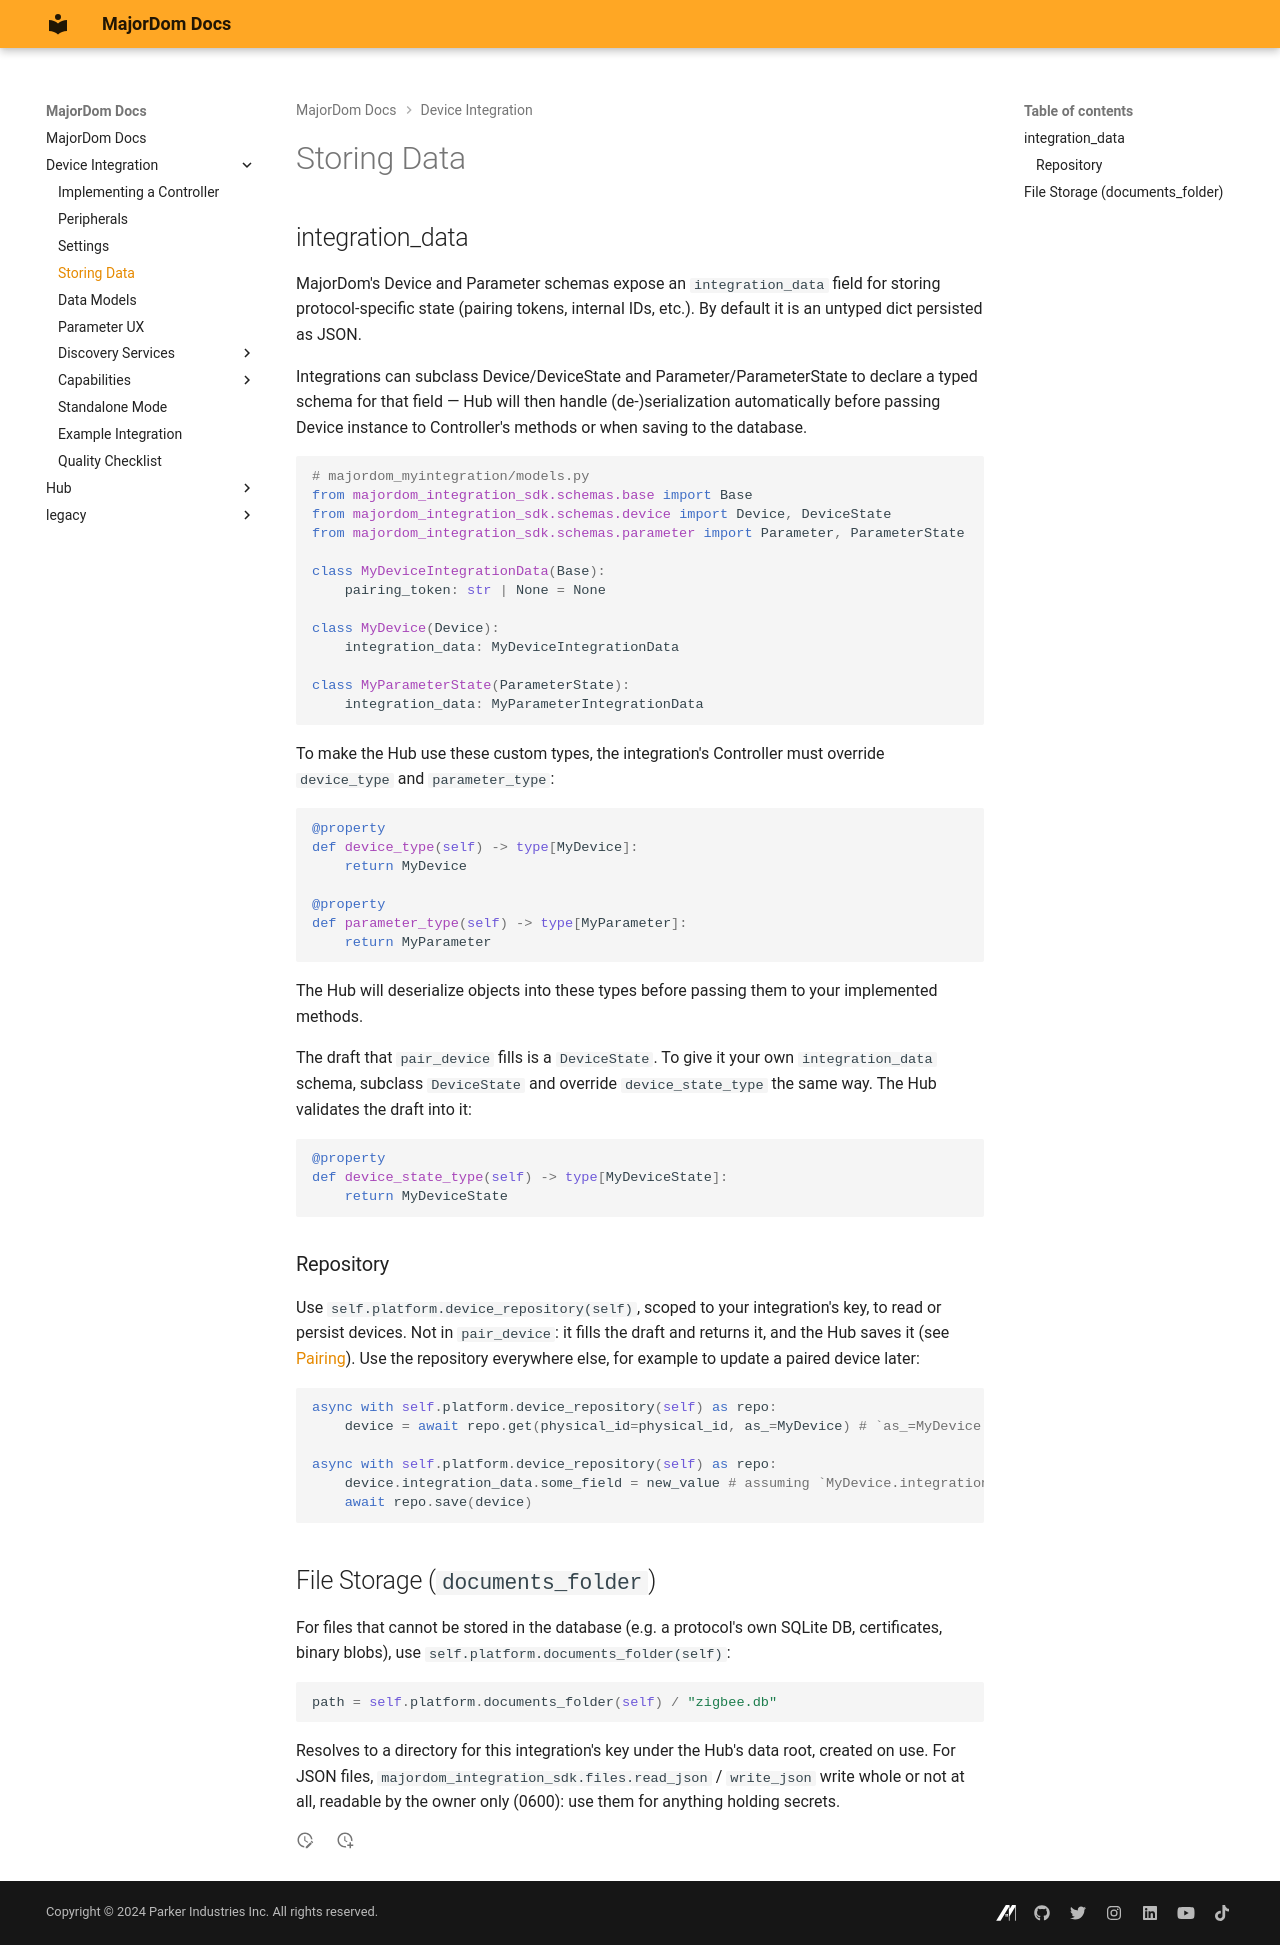

repository: MajorDom-Systems/docs · page: integrations/storing_data/index.html · generator: mkdocs

# Storing Data

## integration_data

MajorDom's Device and Parameter schemas expose an `integration_data` field for storing protocol-specific state (pairing tokens, internal IDs, etc.). By default it is an untyped dict persisted as JSON.

Integrations can subclass Device/DeviceState and Parameter/ParameterState to declare a typed schema for that field — Hub will then handle (de-)serialization automatically before passing Device instance to Controller's methods or when saving to the database.

```python
# majordom_myintegration/models.py
from majordom_integration_sdk.schemas.base import Base
from majordom_integration_sdk.schemas.device import Device, DeviceState
from majordom_integration_sdk.schemas.parameter import Parameter, ParameterState

class MyDeviceIntegrationData(Base):
    pairing_token: str | None = None

class MyDevice(Device):
    integration_data: MyDeviceIntegrationData

class MyParameterState(ParameterState):
    integration_data: MyParameterIntegrationData
```

To make the Hub use these custom types, the integration's Controller must override `device_type` and `parameter_type`:

```python
@property
def device_type(self) -> type[MyDevice]:
    return MyDevice

@property
def parameter_type(self) -> type[MyParameter]:
    return MyParameter
```

The Hub will deserialize objects into these types before passing them to your implemented methods.

The draft that `pair_device` fills is a `DeviceState`. To give it your own `integration_data` schema, subclass `DeviceState` and override `device_state_type` the same way. The Hub validates the draft into it:

```python
@property
def device_state_type(self) -> type[MyDeviceState]:
    return MyDeviceState
```

### Repository

Use `self.platform.device_repository(self)`, scoped to your integration's key, to read or persist devices. Not in `pair_device`: it fills the draft and returns it, and the Hub saves it (see [Pairing](controller.md#pairing)). Use the repository everywhere else, for example to update a paired device later:

```python
async with self.platform.device_repository(self) as repo:
    device = await repo.get(physical_id=physical_id, as_=MyDevice) # `as_=MyDevice` is optional but provides hassle-free deserialization

async with self.platform.device_repository(self) as repo:
    device.integration_data.some_field = new_value # assuming `MyDevice.integration_data` uses custom class with `some_field` present
    await repo.save(device)
```

## File Storage (`documents_folder`)

For files that cannot be stored in the database (e.g. a protocol's own SQLite DB, certificates, binary blobs), use `self.platform.documents_folder(self)`:

```python
path = self.platform.documents_folder(self) / "zigbee.db"
```

Resolves to a directory for this integration's key under the Hub's data root, created on use. For JSON files, `majordom_integration_sdk.files.read_json` / `write_json` write whole or not at all, readable by the owner only (0600): use them for anything holding secrets.
